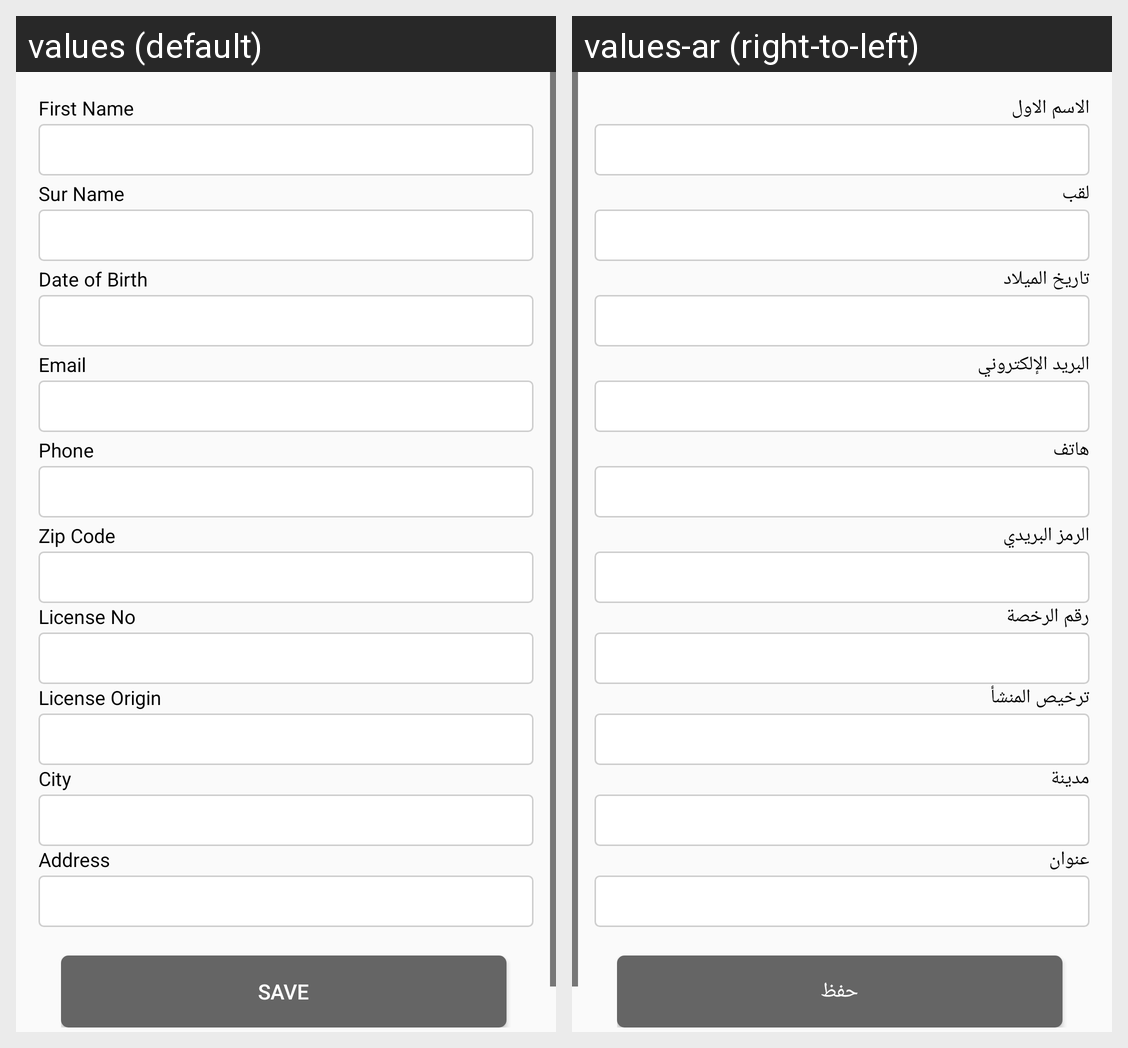

This grid shows one Android layout under two languages. Give, for every string resource on the screen, its name, the default text and each shown locale's text.
Android screen res/layout/activity_my_account.xml rendered under 2 locales, left to right: values (default), values-ar (right-to-left). Device: Nexus 5 (rendered at 1080×1920; each locale shown at half size, 540×960, under a caption strip naming it); theme AppTheme.Green.
Strings drawn on this screen, with the default value and each locale's value (text and hints the layout hard-codes, and strings that could not be matched under every locale, appear in the picture but are not listed):

firstname
  values: First Name
  values-ar: الاسم الاول

surname
  values: Sur Name
  values-ar: لقب

dateofbirth
  values: Date of Birth
  values-ar: تاريخ الميلاد

email
  values: Email
  values-ar: البريد الإلكتروني

phnumb
  values: Phone
  values-ar: هاتف

zipcode
  values: Zip Code
  values-ar: الرمز البريدي

licenseno
  values: License No
  values-ar: رقم الرخصة

licenseorigion
  values: License Origin
  values-ar: ترخيص المنشأ

city
  values: City
  values-ar: مدينة

address
  values: Address
  values-ar: عنوان

update
  values: Save
  values-ar: حفظ
